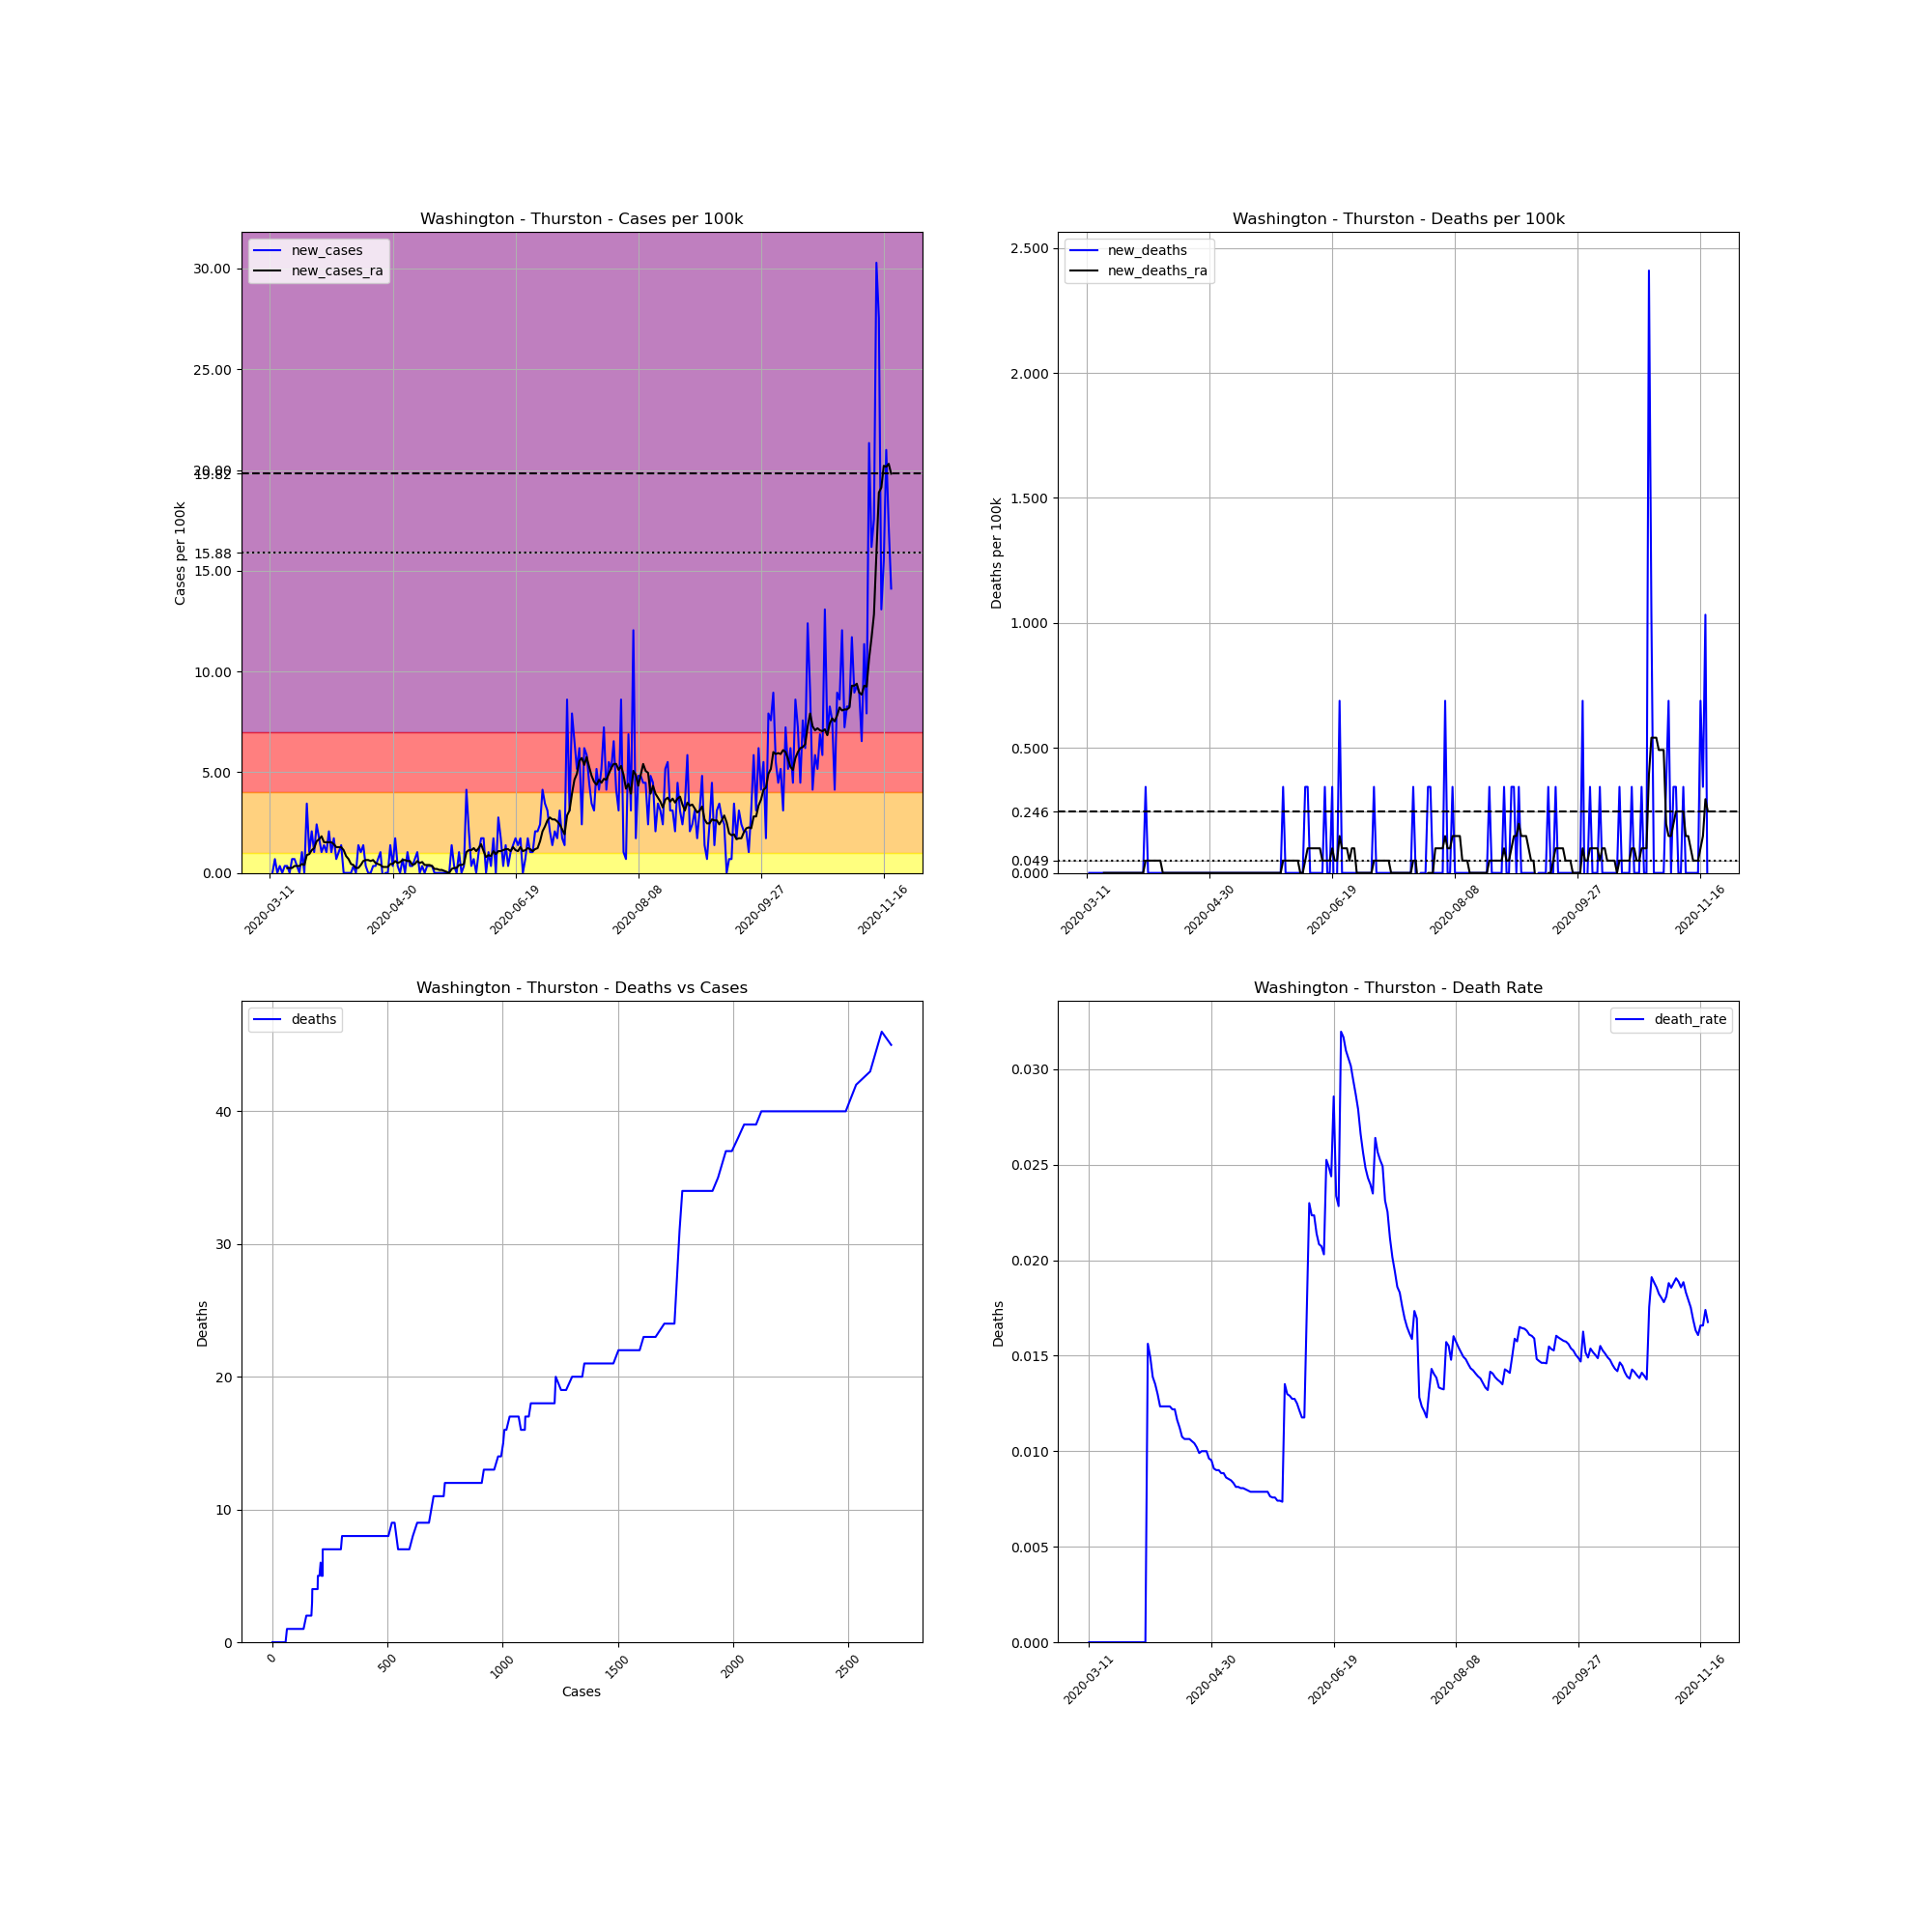

The table this chart was drawn from, first rows:
, date, county, state, fips, cases, deaths, COUNTY, STNAME, CTYNAME, POPESTIMATE2019, cases_per_100k, deaths_per_100k, death_rate, new_cases, new_deaths, new_cases_ra, new_deaths_ra
51432, 2020-03-11, Thurston, Washington, 53067, 1, 0, 67, Washington, Thurston, 290536, 0.3442, 0.0, 0.0, , , , 
51433, 2020-03-12, Thurston, Washington, 53067, 1, 0, 67, Washington, Thurston, 290536, 0.3442, 0.0, 0.0, 0.0, 0.0, , 
51434, 2020-03-13, Thurston, Washington, 53067, 3, 0, 67, Washington, Thurston, 290536, 1.033, 0.0, 0.0, 0.6884, 0.0, , 
51435, 2020-03-14, Thurston, Washington, 53067, 3, 0, 67, Washington, Thurston, 290536, 1.033, 0.0, 0.0, 0.0, 0.0, , 
51436, 2020-03-15, Thurston, Washington, 53067, 4, 0, 67, Washington, Thurston, 290536, 1.377, 0.0, 0.0, 0.3442, 0.0, , 
51437, 2020-03-16, Thurston, Washington, 53067, 4, 0, 67, Washington, Thurston, 290536, 1.377, 0.0, 0.0, 0.0, 0.0, , 
51438, 2020-03-17, Thurston, Washington, 53067, 5, 0, 67, Washington, Thurston, 290536, 1.721, 0.0, 0.0, 0.3442, 0.0, , 
51439, 2020-03-18, Thurston, Washington, 53067, 6, 0, 67, Washington, Thurston, 290536, 2.065, 0.0, 0.0, 0.3442, 0.0, 0.2459, 0.0
51440, 2020-03-19, Thurston, Washington, 53067, 6, 0, 67, Washington, Thurston, 290536, 2.065, 0.0, 0.0, 0.0, 0.0, 0.2459, 0.0
51441, 2020-03-20, Thurston, Washington, 53067, 8, 0, 67, Washington, Thurston, 290536, 2.754, 0.0, 0.0, 0.6884, 0.0, 0.2459, 0.0
51442, 2020-03-21, Thurston, Washington, 53067, 10, 0, 67, Washington, Thurston, 290536, 3.442, 0.0, 0.0, 0.6884, 0.0, 0.3442, 0.0
51443, 2020-03-22, Thurston, Washington, 53067, 11, 0, 67, Washington, Thurston, 290536, 3.786, 0.0, 0.0, 0.3442, 0.0, 0.3442, 0.0
51444, 2020-03-23, Thurston, Washington, 53067, 11, 0, 67, Washington, Thurston, 290536, 3.786, 0.0, 0.0, 0.0, 0.0, 0.3442, 0.0
51445, 2020-03-24, Thurston, Washington, 53067, 14, 0, 67, Washington, Thurston, 290536, 4.819, 0.0, 0.0, 1.033, 0.0, 0.4425, 0.0
51446, 2020-03-25, Thurston, Washington, 53067, 14, 0, 67, Washington, Thurston, 290536, 4.819, 0.0, 0.0, 0.0, 0.0, 0.3934, 0.0
51447, 2020-03-26, Thurston, Washington, 53067, 24, 0, 67, Washington, Thurston, 290536, 8.261, 0.0, 0.0, 3.442, 0.0, 0.8851, 0.0
51448, 2020-03-27, Thurston, Washington, 53067, 27, 0, 67, Washington, Thurston, 290536, 9.293, 0.0, 0.0, 1.033, 0.0, 0.9342, 0.0
51449, 2020-03-28, Thurston, Washington, 53067, 33, 0, 67, Washington, Thurston, 290536, 11.36, 0.0, 0.0, 2.065, 0.0, 1.131, 0.0
51450, 2020-03-29, Thurston, Washington, 53067, 36, 0, 67, Washington, Thurston, 290536, 12.39, 0.0, 0.0, 1.033, 0.0, 1.229, 0.0
51451, 2020-03-30, Thurston, Washington, 53067, 43, 0, 67, Washington, Thurston, 290536, 14.8, 0.0, 0.0, 2.409, 0.0, 1.573, 0.0
51452, 2020-03-31, Thurston, Washington, 53067, 48, 0, 67, Washington, Thurston, 290536, 16.52, 0.0, 0.0, 1.721, 0.0, 1.672, 0.0
51453, 2020-04-01, Thurston, Washington, 53067, 51, 0, 67, Washington, Thurston, 290536, 17.55, 0.0, 0.0, 1.033, 0.0, 1.819, 0.0
51454, 2020-04-02, Thurston, Washington, 53067, 55, 0, 67, Washington, Thurston, 290536, 18.93, 0.0, 0.0, 1.377, 0.0, 1.524, 0.0
51455, 2020-04-03, Thurston, Washington, 53067, 58, 0, 67, Washington, Thurston, 290536, 19.96, 0.0, 0.0, 1.033, 0.0, 1.524, 0.0
51456, 2020-04-04, Thurston, Washington, 53067, 64, 1, 67, Washington, Thurston, 290536, 22.03, 0.3442, 0.01562, 2.065, 0.3442, 1.524, 0.04917
51457, 2020-04-05, Thurston, Washington, 53067, 67, 1, 67, Washington, Thurston, 290536, 23.06, 0.3442, 0.01493, 1.033, 0.0, 1.524, 0.04917
51458, 2020-04-06, Thurston, Washington, 53067, 72, 1, 67, Washington, Thurston, 290536, 24.78, 0.3442, 0.01389, 1.721, 0.0, 1.426, 0.04917
51459, 2020-04-07, Thurston, Washington, 53067, 74, 1, 67, Washington, Thurston, 290536, 25.47, 0.3442, 0.01351, 0.6884, 0.0, 1.278, 0.04917
51460, 2020-04-08, Thurston, Washington, 53067, 77, 1, 67, Washington, Thurston, 290536, 26.5, 0.3442, 0.01299, 1.033, 0.0, 1.278, 0.04917
51461, 2020-04-09, Thurston, Washington, 53067, 81, 1, 67, Washington, Thurston, 290536, 27.88, 0.3442, 0.01235, 1.377, 0.0, 1.278, 0.04917
51462, 2020-04-10, Thurston, Washington, 53067, 81, 1, 67, Washington, Thurston, 290536, 27.88, 0.3442, 0.01235, 0.0, 0.0, 1.131, 0.04917
51463, 2020-04-11, Thurston, Washington, 53067, 81, 1, 67, Washington, Thurston, 290536, 27.88, 0.3442, 0.01235, 0.0, 0.0, 0.8359, 0.0
51464, 2020-04-12, Thurston, Washington, 53067, 81, 1, 67, Washington, Thurston, 290536, 27.88, 0.3442, 0.01235, 0.0, 0.0, 0.6884, 0.0
51465, 2020-04-13, Thurston, Washington, 53067, 81, 1, 67, Washington, Thurston, 290536, 27.88, 0.3442, 0.01235, 0.0, 0.0, 0.4425, 0.0
51466, 2020-04-14, Thurston, Washington, 53067, 82, 1, 67, Washington, Thurston, 290536, 28.22, 0.3442, 0.0122, 0.3442, 0.0, 0.3934, 0.0
51467, 2020-04-15, Thurston, Washington, 53067, 82, 1, 67, Washington, Thurston, 290536, 28.22, 0.3442, 0.0122, 0.0, 0.0, 0.2459, 0.0
51468, 2020-04-16, Thurston, Washington, 53067, 86, 1, 67, Washington, Thurston, 290536, 29.6, 0.3442, 0.01163, 1.377, 0.0, 0.2459, 0.0
51469, 2020-04-17, Thurston, Washington, 53067, 89, 1, 67, Washington, Thurston, 290536, 30.63, 0.3442, 0.01124, 1.033, 0.0, 0.3934, 0.0
51470, 2020-04-18, Thurston, Washington, 53067, 93, 1, 67, Washington, Thurston, 290536, 32.01, 0.3442, 0.01075, 1.377, 0.0, 0.59, 0.0
51471, 2020-04-19, Thurston, Washington, 53067, 94, 1, 67, Washington, Thurston, 290536, 32.35, 0.3442, 0.01064, 0.3442, 0.0, 0.6392, 0.0
51472, 2020-04-20, Thurston, Washington, 53067, 94, 1, 67, Washington, Thurston, 290536, 32.35, 0.3442, 0.01064, 0.0, 0.0, 0.6392, 0.0
51473, 2020-04-21, Thurston, Washington, 53067, 94, 1, 67, Washington, Thurston, 290536, 32.35, 0.3442, 0.01064, 0.0, 0.0, 0.59, 0.0
51474, 2020-04-22, Thurston, Washington, 53067, 95, 1, 67, Washington, Thurston, 290536, 32.7, 0.3442, 0.01053, 0.3442, 0.0, 0.6392, 0.0
51475, 2020-04-23, Thurston, Washington, 53067, 96, 1, 67, Washington, Thurston, 290536, 33.04, 0.3442, 0.01042, 0.3442, 0.0, 0.4917, 0.0
51476, 2020-04-24, Thurston, Washington, 53067, 98, 1, 67, Washington, Thurston, 290536, 33.73, 0.3442, 0.0102, 0.6884, 0.0, 0.4425, 0.0
51477, 2020-04-25, Thurston, Washington, 53067, 101, 1, 67, Washington, Thurston, 290536, 34.76, 0.3442, 0.009901, 1.033, 0.0, 0.3934, 0.0
51478, 2020-04-26, Thurston, Washington, 53067, 100, 1, 67, Washington, Thurston, 290536, 34.42, 0.3442, 0.01, -0.3442, 0.0, 0.295, 0.0
51479, 2020-04-27, Thurston, Washington, 53067, 100, 1, 67, Washington, Thurston, 290536, 34.42, 0.3442, 0.01, 0.0, 0.0, 0.295, 0.0
51480, 2020-04-28, Thurston, Washington, 53067, 100, 1, 67, Washington, Thurston, 290536, 34.42, 0.3442, 0.01, 0.0, 0.0, 0.295, 0.0
51481, 2020-04-29, Thurston, Washington, 53067, 104, 1, 67, Washington, Thurston, 290536, 35.8, 0.3442, 0.009615, 1.377, 0.0, 0.4425, 0.0
51482, 2020-04-30, Thurston, Washington, 53067, 105, 1, 67, Washington, Thurston, 290536, 36.14, 0.3442, 0.009524, 0.3442, 0.0, 0.4425, 0.0
51483, 2020-05-01, Thurston, Washington, 53067, 110, 1, 67, Washington, Thurston, 290536, 37.86, 0.3442, 0.009091, 1.721, 0.0, 0.59, 0.0
51484, 2020-05-02, Thurston, Washington, 53067, 111, 1, 67, Washington, Thurston, 290536, 38.21, 0.3442, 0.009009, 0.3442, 0.0, 0.4917, 0.0
51485, 2020-05-03, Thurston, Washington, 53067, 111, 1, 67, Washington, Thurston, 290536, 38.21, 0.3442, 0.009009, 0.0, 0.0, 0.5409, 0.0
51486, 2020-05-04, Thurston, Washington, 53067, 113, 1, 67, Washington, Thurston, 290536, 38.89, 0.3442, 0.00885, 0.6884, 0.0, 0.6392, 0.0
51487, 2020-05-05, Thurston, Washington, 53067, 113, 1, 67, Washington, Thurston, 290536, 38.89, 0.3442, 0.00885, 0.0, 0.0, 0.6392, 0.0
51488, 2020-05-06, Thurston, Washington, 53067, 116, 1, 67, Washington, Thurston, 290536, 39.93, 0.3442, 0.008621, 1.033, 0.0, 0.59, 0.0
51489, 2020-05-07, Thurston, Washington, 53067, 117, 1, 67, Washington, Thurston, 290536, 40.27, 0.3442, 0.008547, 0.3442, 0.0, 0.59, 0.0
51490, 2020-05-08, Thurston, Washington, 53067, 118, 1, 67, Washington, Thurston, 290536, 40.61, 0.3442, 0.008475, 0.3442, 0.0, 0.3934, 0.0
51491, 2020-05-09, Thurston, Washington, 53067, 120, 1, 67, Washington, Thurston, 290536, 41.3, 0.3442, 0.008333, 0.6884, 0.0, 0.4425, 0.0
... 194 more rows
